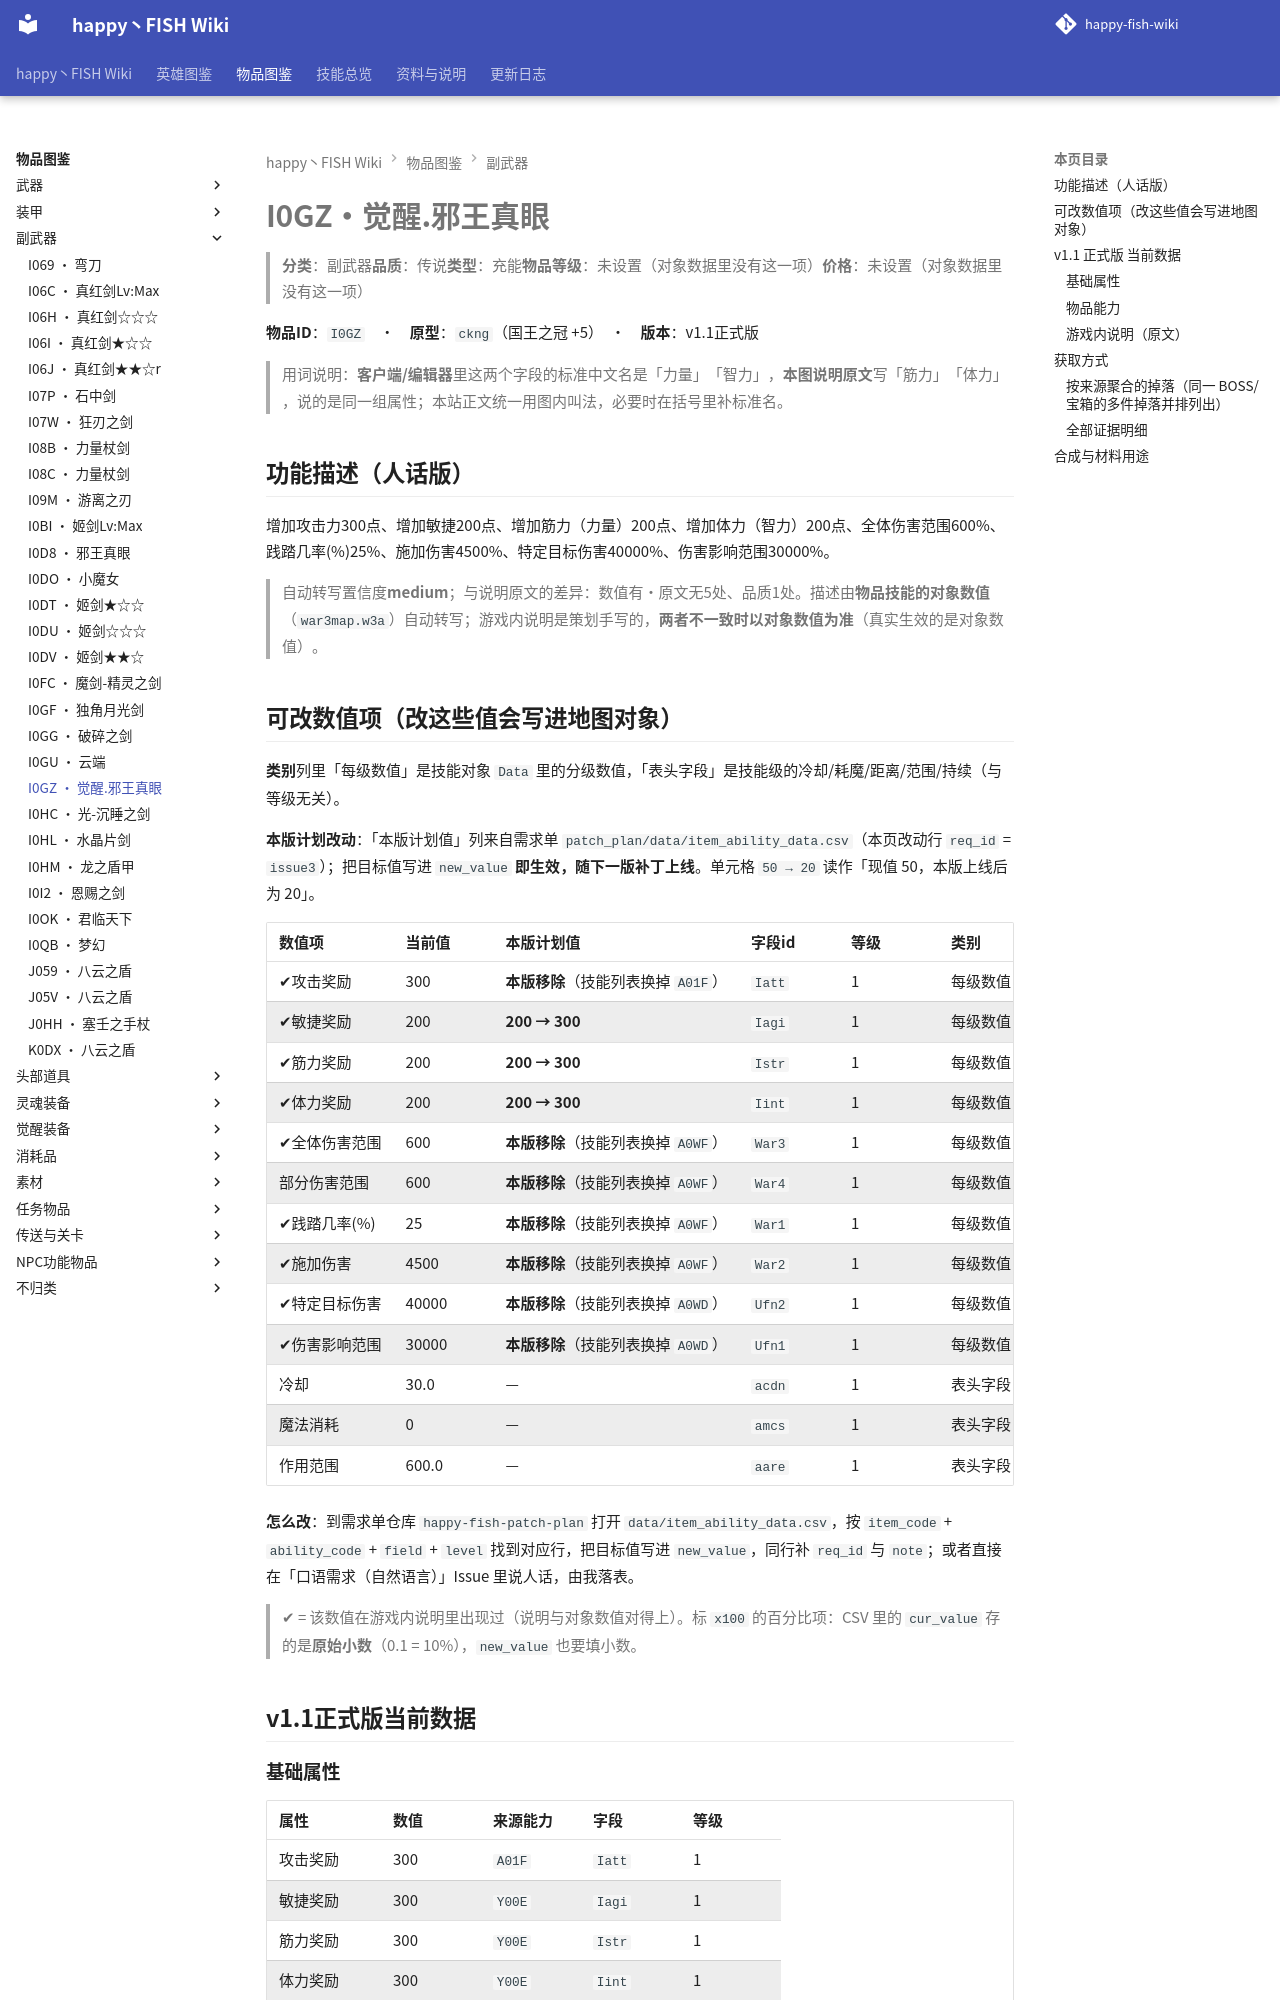

repository: slasher233/happy-fish-sao-wiki · page: items/副武器/I0GZ_觉醒.邪王真眼/index.html · generator: mkdocs

# I0GZ · 觉醒.邪王真眼

> **分类**：副武器　**品质**：传说　**类型**：充能　**物品等级**：未设置（对象数据里没有这一项）　**价格**：未设置（对象数据里没有这一项）

**物品 ID**：`I0GZ`　·　**原型**：`ckng`（国王之冠 +5）　·　**版本**：v1.1 正式版

> 用词说明：**客户端/编辑器**里这两个字段的标准中文名是「力量」「智力」，**本图说明原文**写「筋力」「体力」，说的是同一组属性；本站正文统一用图内叫法，必要时在括号里补标准名。

## 功能描述（人话版）

增加攻击力 300 点、增加敏捷 200 点、增加筋力（力量） 200 点、增加体力（智力） 200 点、全体伤害范围 600%、践踏几率 (%) 25%、施加伤害 4500%、特定目标伤害 40000%、伤害影响范围 30000%。

> 自动转写置信度 **medium**；与说明原文的差异：数值有·原文无 5 处、品质 1 处。
> 描述由**物品技能的对象数值**（`war3map.w3a`）自动转写；游戏内说明是策划手写的，**两者不一致时以对象数值为准**（真实生效的是对象数值）。

## 可改数值项（改这些值会写进地图对象）

**类别**列里「每级数值」是技能对象 `Data` 里的分级数值，「表头字段」是技能级的冷却/耗魔/距离/范围/持续（与等级无关）。

**本版计划改动**：「本版计划值」列来自需求单 `patch_plan/data/item_ability_data.csv`（本页改动行 `req_id` = `issue3`）；把目标值写进 `new_value` **即生效，随下一版补丁上线**。单元格 `50 → 20` 读作「现值 50，本版上线后为 20」。

| 数值项 | 当前值 | 本版计划值 | 字段 id | 等级 | 类别 | 备注 |
| --- | --- | --- | --- | --- | --- | --- |
| ✔ 攻击奖励 | 300 | **本版移除**（技能列表换掉 `A01F`） | `Iatt` | 1 | 每级数值 | 单位：点 |
| ✔ 敏捷奖励 | 200 | **200 → 300** | `Iagi` | 1 | 每级数值 | 单位：点 |
| ✔ 筋力奖励 | 200 | **200 → 300** | `Istr` | 1 | 每级数值 | 单位：点 |
| ✔ 体力奖励 | 200 | **200 → 300** | `Iint` | 1 | 每级数值 | 单位：点 |
| ✔ 全体伤害范围 | 600 | **本版移除**（技能列表换掉 `A0WF`） | `War3` | 1 | 每级数值 | — |
| 部分伤害范围 | 600 | **本版移除**（技能列表换掉 `A0WF`） | `War4` | 1 | 每级数值 | — |
| ✔ 践踏几率 (%) | 25 | **本版移除**（技能列表换掉 `A0WF`） | `War1` | 1 | 每级数值 | — |
| ✔ 施加伤害 | 4500 | **本版移除**（技能列表换掉 `A0WF`） | `War2` | 1 | 每级数值 | — |
| ✔ 特定目标伤害 | 40000 | **本版移除**（技能列表换掉 `A0WD`） | `Ufn2` | 1 | 每级数值 | — |
| ✔ 伤害影响范围 | 30000 | **本版移除**（技能列表换掉 `A0WD`） | `Ufn1` | 1 | 每级数值 | — |
| 冷却 | 30.0 | — | `acdn` | 1 | 表头字段 | — |
| 魔法消耗 | 0 | — | `amcs` | 1 | 表头字段 | — |
| 作用范围 | 600.0 | — | `aare` | 1 | 表头字段 | — |


**怎么改**：到需求单仓库 `happy-fish-patch-plan` 打开 `data/item_ability_data.csv`，按 `item_code` + `ability_code` + `field` + `level` 找到对应行，把目标值写进 `new_value`，同行补 `req_id` 与 `note`；或者直接在「口语需求（自然语言）」Issue 里说人话，由我落表。

> ✔ = 该数值在游戏内说明里出现过（说明与对象数值对得上）。标 `x100` 的百分比项：CSV 里的 `cur_value` 存的是**原始小数**（0.1 = 10%），`new_value` 也要填小数。

## v1.1 正式版 当前数据

### 基础属性

| 属性 | 数值 | 来源能力 | 字段 | 等级 |
| --- | --- | --- | --- | --- |
| 攻击奖励 | 300 | `A01F` | `Iatt` | 1 |
| 敏捷奖励 | 300 | `Y00E` | `Iagi` | 1 |
| 筋力奖励 | 300 | `Y00E` | `Istr` | 1 |
| 体力奖励 | 300 | `Y00E` | `Iint` | 1 |
| 全体伤害范围 | 600 | `A0WF` | `War3` | 1 |
| 部分伤害范围 | 600 | `A0WF` | `War4` | 1 |
| 践踏几率 (%) | 25 | `A0WF` | `War1` | 1 |
| 施加伤害 | 4500 | `A0WF` | `War2` | 1 |
| 特定目标伤害 | 40000 | `A0WD` | `Ufn2` | 1 |
| 伤害影响范围 | 30000 | `A0WD` | `Ufn1` | 1 |
